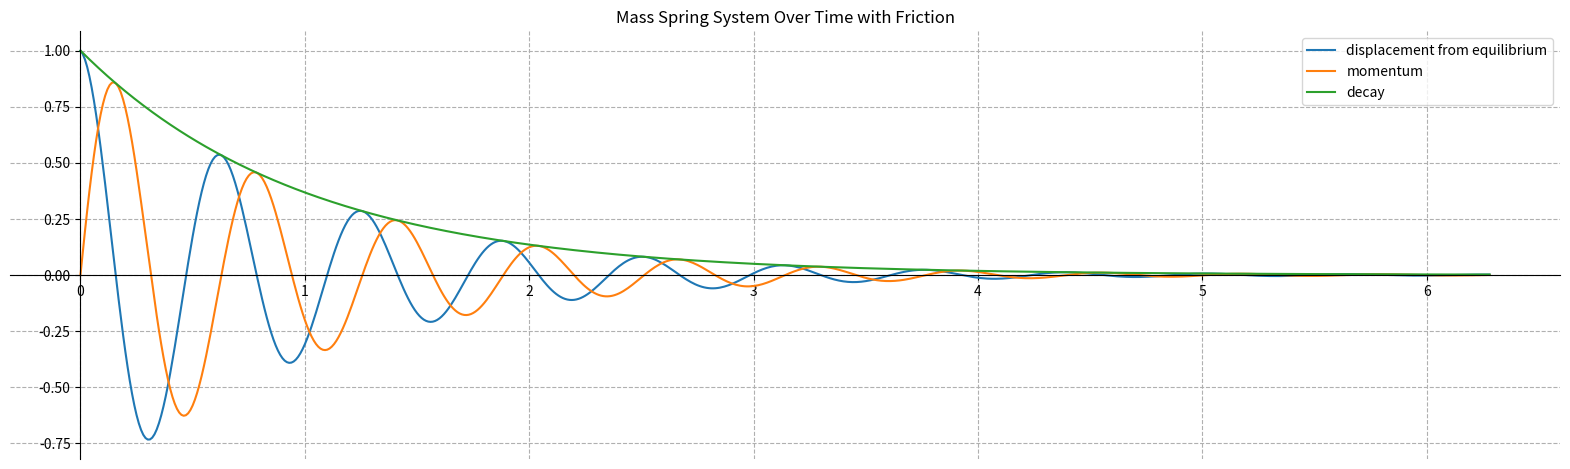

Python code for this plot:
# [redacted]
# 7/2/2021
# graph of mass spring system over time with friction

# importing libraries
import matplotlib.pyplot as plt 
import numpy as np

fig, ax = plt.subplots()

plt.title('Mass Spring System Over Time with Friction') 

# setting up axes
ax.spines['right'].set_color('none')
ax.spines['top'].set_color('none')
ax.spines['left'].set_position('zero')
ax.spines['bottom'].set_position('zero')

ax.set_aspect('equal')
ax.grid(True, which='both', linestyle='dashed')

fig.set_size_inches(20, 8)

# defining values
t = np.arange(0, 2*np.pi, .01)
x = np.exp(t*-1)*np.cos(10*t)
p = np.exp(t*-1)*np.sin(10*t)
decay = np.exp(t*-1)

ax.plot(t, x, label = 'displacement from equilibrium')
ax.plot(t, p, label = 'momentum')
ax.plot(t, decay, label = 'decay')
plt.legend()
plt.show()
